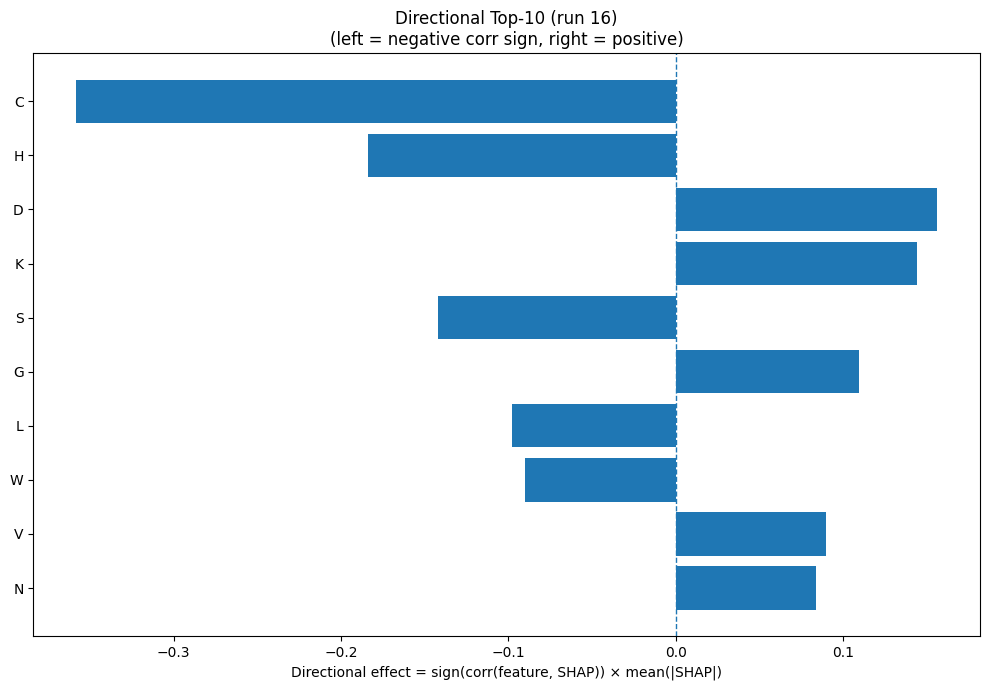

Data behind this chart, as committed beside it:
Index, Feature, CorrSign, MeanAbsSHAP, DirectionalEffect
1, C, -1.0, 0.358, -0.358
6, H, -1.0, 0.1836, -0.1836
2, D, 1.0, 0.156, 0.156
8, K, 1.0, 0.1439, 0.1439
15, S, -1.0, 0.142, -0.142
5, G, 1.0, 0.1092, 0.1092
9, L, -1.0, 0.09764, -0.09764
18, W, -1.0, 0.09012, -0.09012
17, V, 1.0, 0.08946, 0.08946
11, N, 1.0, 0.08381, 0.08381
0, A, 1.0, 0.07308, 0.07308
28, SS8_T, 1.0, 0.05725, 0.05725
32, GRAVY, 1.0, 0.05617, 0.05617
22, SS3_C, -1.0, 0.05435, -0.05435
30, SS8_-, -1.0, 0.0453, -0.0453
26, SS8_I, 1.0, 0.04321, 0.04321
3, E, 1.0, 0.03944, 0.03944
10, M, -1.0, 0.03622, -0.03622
31, ASA, -1.0, 0.03364, -0.03364
4, F, 1.0, 0.03114, 0.03114
25, SS8_G, 1.0, 0.02898, 0.02898
23, SS8_H, 1.0, 0.02876, 0.02876
21, SS3_E, 1.0, 0.02568, 0.02568
24, SS8_E, 1.0, 0.02276, 0.02276
7, I, 1.0, 0.02226, 0.02226
27, SS8_B, -1.0, 0.02179, -0.02179
13, Q, -1.0, 0.01725, -0.01725
12, P, -1.0, 0.01624, -0.01624
29, SS8_S, -1.0, 0.01226, -0.01226
33, AROM, -1.0, 0.009753, -0.009753
19, Y, -1.0, 0.007312, -0.007312
16, T, -1.0, 0.006426, -0.006426
20, SS3_H, 1.0, 0.006179, 0.006179
14, R, -1.0, 0.004888, -0.004888
